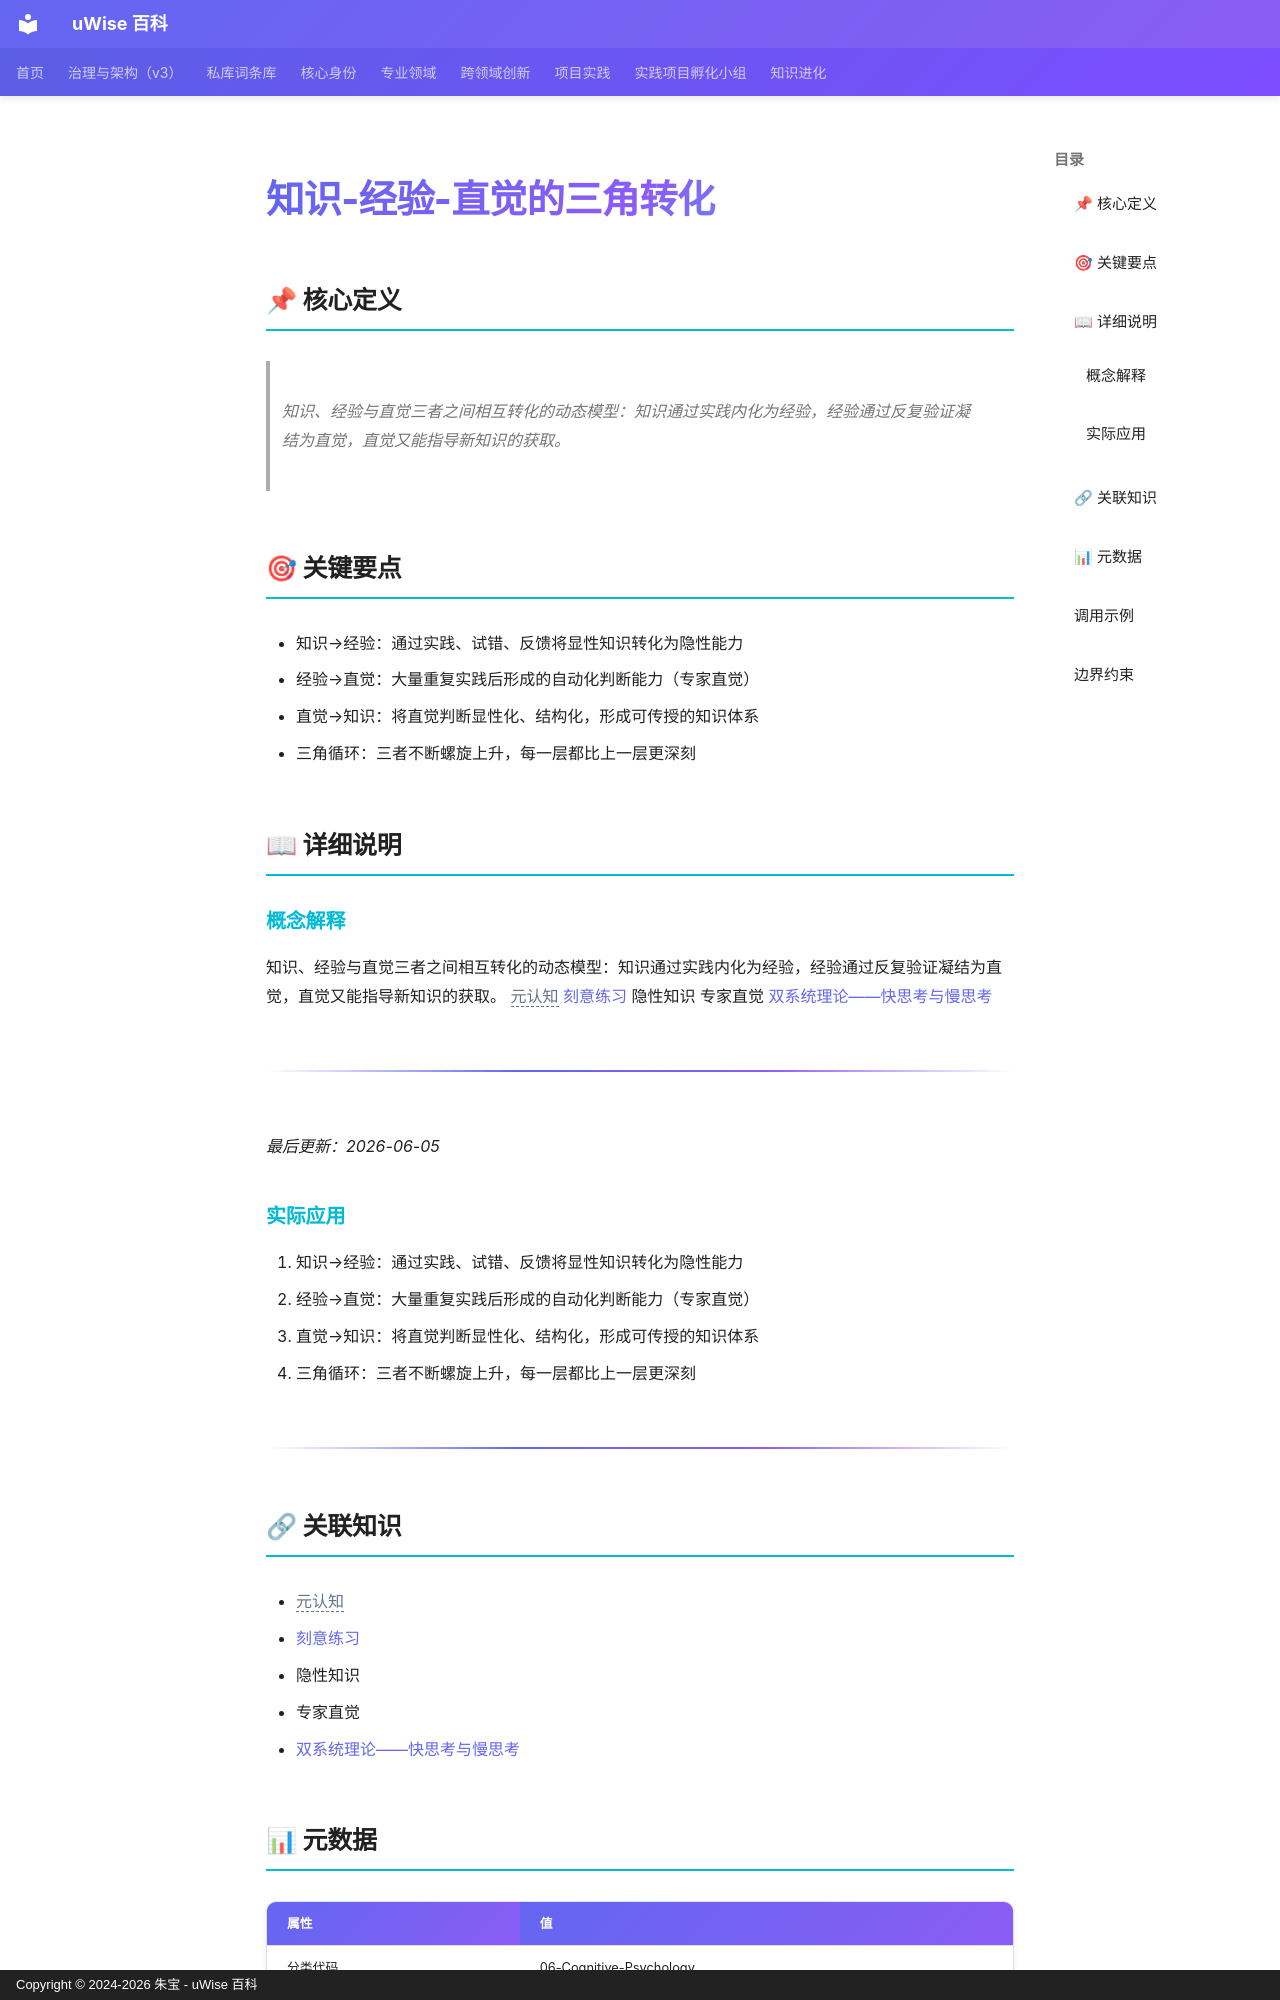

repository: zhubao315/uWise · page: vault-encyclopedia/md-95b66b4e/index.html · generator: mkdocs · copyright: Copyright © 2024-2026 朱宝 - uWise 百科

---
title: "知识-经验-直觉的三角转化"
description: "知识、经验与直觉三者之间相互转化的动态模型：知识通过实践内化为经验，经验通过反复验证凝结为直觉，直觉又能指导新知识的获取。"
---

# 知识-经验-直觉的三角转化

## 📌 核心定义

> 知识、经验与直觉三者之间相互转化的动态模型：知识通过实践内化为经验，经验通过反复验证凝结为直觉，直觉又能指导新知识的获取。

## 🎯 关键要点

- 知识→经验：通过实践、试错、反馈将显性知识转化为隐性能力
- 经验→直觉：大量重复实践后形成的自动化判断能力（专家直觉）
- 直觉→知识：将直觉判断显性化、结构化，形成可传授的知识体系
- 三角循环：三者不断螺旋上升，每一层都比上一层更深刻

## 📖 详细说明

### 概念解释
知识、经验与直觉三者之间相互转化的动态模型：知识通过实践内化为经验，经验通过反复验证凝结为直觉，直觉又能指导新知识的获取。
<span class="uw-unresolved" data-target="元认知" title="未解析的双链目标：元认知">元认知</span> [刻意练习](../md-f0df2098/) 隐性知识 专家直觉 [双系统理论——快思考与慢思考](../md-0b8d1137/)

---

*最后更新：2026-06-05*


### 实际应用

1. 知识→经验：通过实践、试错、反馈将显性知识转化为隐性能力
2. 经验→直觉：大量重复实践后形成的自动化判断能力（专家直觉）
3. 直觉→知识：将直觉判断显性化、结构化，形成可传授的知识体系
4. 三角循环：三者不断螺旋上升，每一层都比上一层更深刻

---

## 🔗 关联知识

- <span class="uw-unresolved" data-target="元认知" title="未解析的双链目标：元认知">元认知</span>
- [刻意练习](../md-f0df2098/)
- 隐性知识
- 专家直觉
- [双系统理论——快思考与慢思考](../md-0b8d1137/)

## 📊 元数据

| 属性 | 值 |
|------|-----|
| 分类代码 | 06-Cognitive-Psychology |
| 知识类型 | concept |
| 精修时间 | 2026-06-17 11:53 |

---
